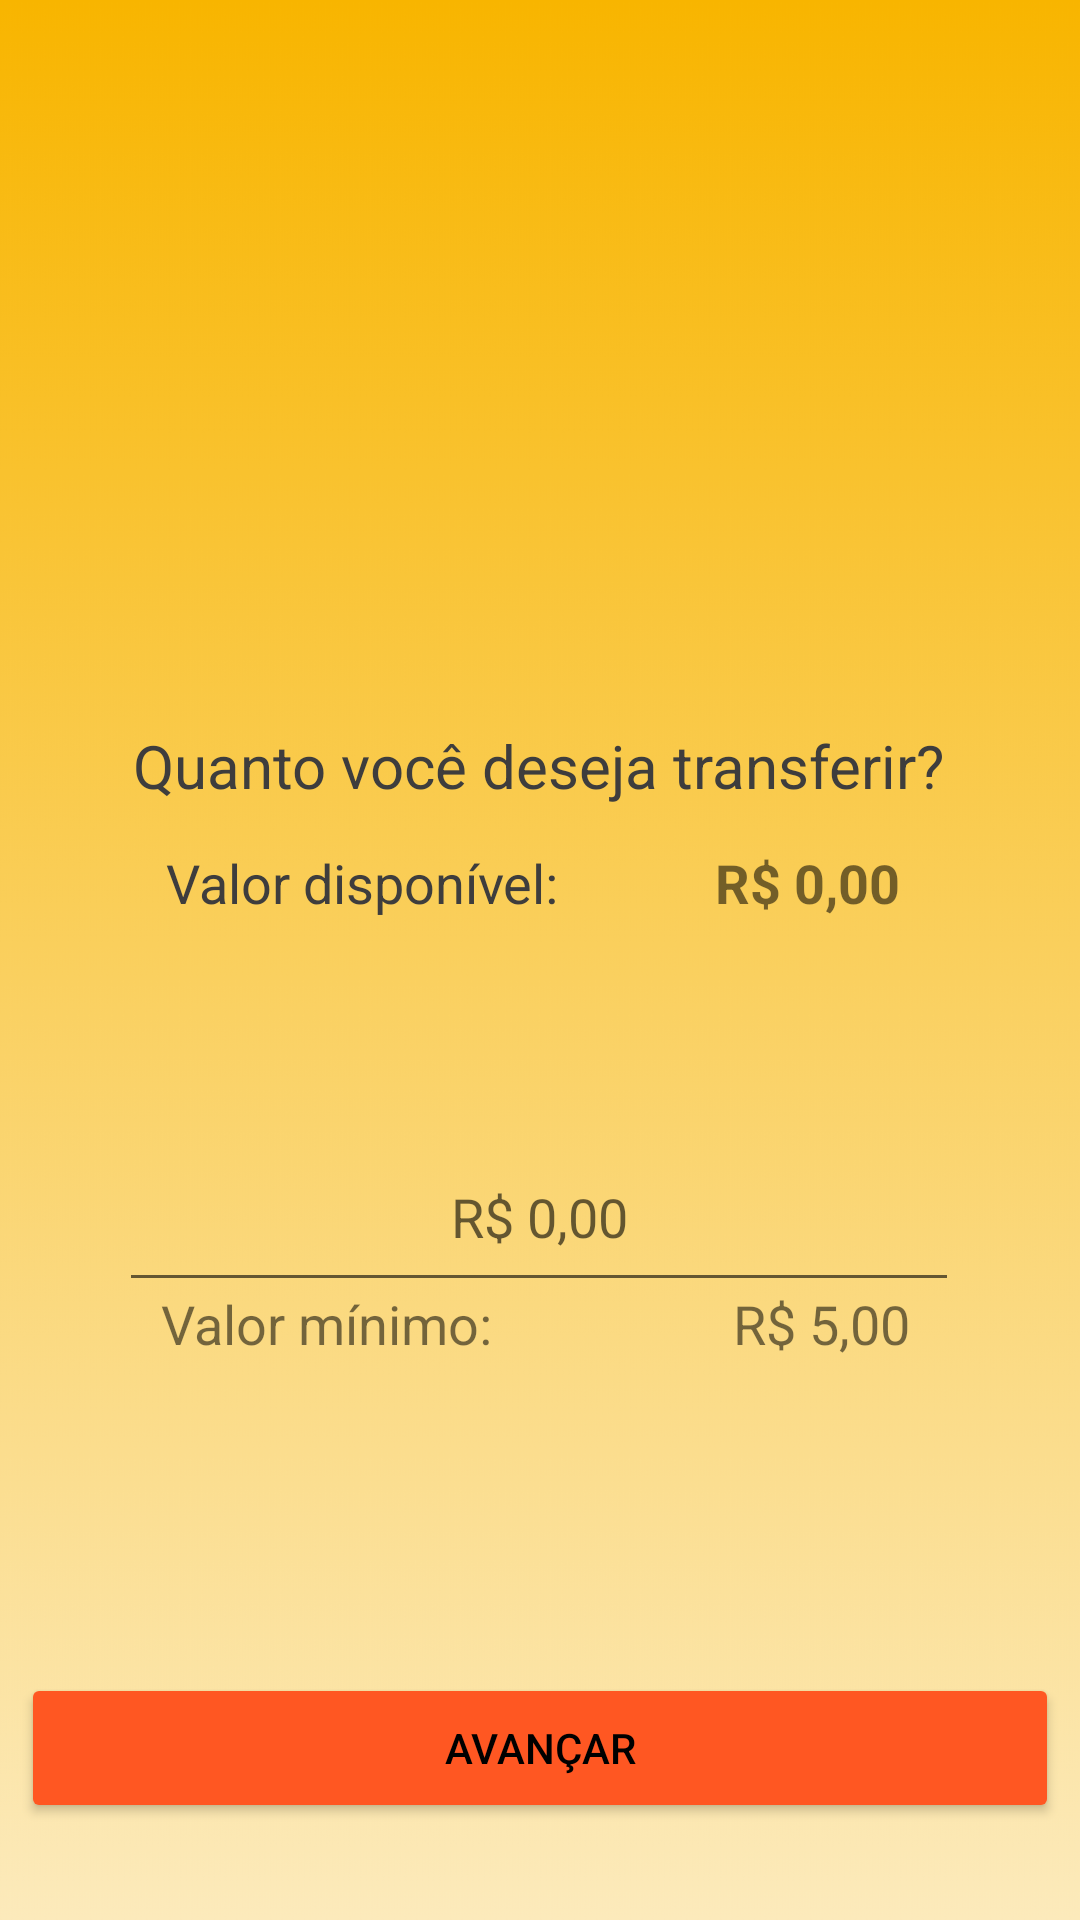

Android layout source for this screen:
<!-- AndroidManifest.xml: application theme Theme.MeuAplicativoPayCoin -->
<!-- res/layout/activity_definir_valor_transferencia.xml -->
<?xml version="1.0" encoding="utf-8"?>
<androidx.constraintlayout.widget.ConstraintLayout xmlns:android="http://schemas.android.com/apk/res/android"
    xmlns:app="http://schemas.android.com/apk/res-auto"
    xmlns:tools="http://schemas.android.com/tools"
    android:layout_width="match_parent"
    android:layout_height="match_parent"
    android:background="@drawable/gradient"
    tools:context=".Activity_definirValorTransferencia">

    <ImageView
        android:id="@+id/imageView_valorTransferencia"
        android:layout_width="192dp"
        android:layout_height="181dp"
        app:layout_constraintBottom_toBottomOf="parent"
        app:layout_constraintEnd_toEndOf="parent"
        app:layout_constraintHorizontal_bias="0.497"
        app:layout_constraintStart_toStartOf="parent"
        app:layout_constraintTop_toTopOf="parent"
        app:layout_constraintVertical_bias="0.067"
        app:srcCompat="@drawable/paycoinlogo" />

    <TextView
        android:id="@+id/textView_valorTransferencia"
        android:layout_width="wrap_content"
        android:layout_height="wrap_content"
        android:text="Quanto você deseja transferir?"
        android:textColor="#3E3D3D"
        android:textSize="20sp"
        app:layout_constraintBottom_toBottomOf="parent"
        app:layout_constraintEnd_toEndOf="parent"
        app:layout_constraintHorizontal_bias="0.496"
        app:layout_constraintStart_toStartOf="parent"
        app:layout_constraintTop_toTopOf="parent"
        app:layout_constraintVertical_bias="0.394" />

    <TextView
        android:id="@+id/textView2_valorTransferencia"
        android:layout_width="wrap_content"
        android:layout_height="wrap_content"
        android:text="Valor disponível:"
        android:textColor="#3E3D3D"
        android:textSize="18sp"
        app:layout_constraintBottom_toBottomOf="parent"
        app:layout_constraintEnd_toEndOf="parent"
        app:layout_constraintHorizontal_bias="0.242"
        app:layout_constraintStart_toStartOf="parent"
        app:layout_constraintTop_toTopOf="parent"
        app:layout_constraintVertical_bias="0.458" />

    <TextView
        android:id="@+id/valorTransferencia_Txt_valorAvaliado"
        android:layout_width="wrap_content"
        android:layout_height="wrap_content"
        android:backgroundTint="#3E3D3D"
        android:text="R$ 0,00"
        android:textSize="18sp"
        android:textStyle="bold"
        app:layout_constraintBottom_toBottomOf="parent"
        app:layout_constraintEnd_toEndOf="parent"
        app:layout_constraintHorizontal_bias="0.799"
        app:layout_constraintStart_toStartOf="parent"
        app:layout_constraintTop_toTopOf="parent"
        app:layout_constraintVertical_bias="0.458" />

    <EditText
        android:id="@+id/valorTransferencia_edT_valorDigitado"
        android:layout_width="280sp"
        android:layout_height="60sp"
        android:ems="10"
        android:hint="R$ 0,00"
        android:inputType="number"
        android:textAlignment="center"
        app:layout_constraintBottom_toBottomOf="parent"
        app:layout_constraintEnd_toEndOf="parent"
        app:layout_constraintHorizontal_bias="0.497"
        app:layout_constraintStart_toStartOf="parent"
        app:layout_constraintTop_toTopOf="parent"
        app:layout_constraintVertical_bias="0.645" />

    <TextView
        android:id="@+id/textView3_valorTransferencia"
        android:layout_width="wrap_content"
        android:layout_height="wrap_content"
        android:text="Valor mínimo:"
        android:textSize="18sp"
        app:layout_constraintBottom_toBottomOf="parent"
        app:layout_constraintEnd_toEndOf="parent"
        app:layout_constraintHorizontal_bias="0.215"
        app:layout_constraintStart_toStartOf="parent"
        app:layout_constraintTop_toTopOf="parent"
        app:layout_constraintVertical_bias="0.697" />

    <TextView
        android:id="@+id/valorTransferencia_txtV_valorMinimo"
        android:layout_width="wrap_content"
        android:layout_height="wrap_content"
        android:text="R$ 5,00"
        android:textSize="18sp"
        app:layout_constraintBottom_toBottomOf="parent"
        app:layout_constraintEnd_toEndOf="parent"
        app:layout_constraintHorizontal_bias="0.812"
        app:layout_constraintStart_toStartOf="parent"
        app:layout_constraintTop_toTopOf="parent"
        app:layout_constraintVertical_bias="0.697" />

    <Button
        android:id="@+id/valorTransferencia_btn_inserirPixTransferencia"
        android:layout_width="346sp"
        android:layout_height="50sp"
        android:backgroundTint="#FF5722"
        android:text="Avançar"
        android:textColor="#000"
        app:layout_constraintBottom_toBottomOf="parent"
        app:layout_constraintEnd_toEndOf="parent"
        app:layout_constraintHorizontal_bias="0.498"
        app:layout_constraintStart_toStartOf="parent"
        app:layout_constraintTop_toTopOf="parent"
        app:layout_constraintVertical_bias="0.945" />

    <ImageButton
        android:id="@+id/valorTransferencia_imgbtn_voltarRealizarTransferencia"
        android:layout_width="wrap_content"
        android:layout_height="wrap_content"
        android:backgroundTint="#00FFFFFF"
        app:layout_constraintBottom_toBottomOf="parent"
        app:layout_constraintEnd_toEndOf="parent"
        app:layout_constraintHorizontal_bias="0.01"
        app:layout_constraintStart_toStartOf="parent"
        app:layout_constraintTop_toTopOf="parent"
        app:layout_constraintVertical_bias="0.005"
        app:srcCompat="@drawable/voltar" />

</androidx.constraintlayout.widget.ConstraintLayout>
<!-- resources referenced by this layout -->
<resources>
  <!-- drawable gradient: jpg bitmap (drawable-v24, 253009 bytes) -->
  <style name="Theme.MeuAplicativoPayCoin" parent="Theme.MaterialComponents.DayNight.DarkActionBar">
          
          <item name="colorPrimary">@color/purple_500</item>
          <item name="colorPrimaryVariant">@color/purple_700</item>
          <item name="colorOnPrimary">@color/white</item>
          
          <item name="colorSecondary">@color/teal_200</item>
          <item name="colorSecondaryVariant">@color/teal_700</item>
          <item name="colorOnSecondary">@color/black</item>
          
          <item name="android:statusBarColor" tools:targetApi="l">?attr/colorPrimaryVariant</item>
          
      </style>
  <!-- not gathered from this repository: default colours our renderer supplied (Android Studio template values) -->
  <color name="purple_500">#FF6200EE</color>
  <color name="purple_700">#FF3700B3</color>
  <color name="teal_200">#FF03DAC5</color>
  <color name="teal_700">#FF018786</color>
  <color name="black">#FF000000</color>
  <color name="white">#FFFFFFFF</color>
</resources>
